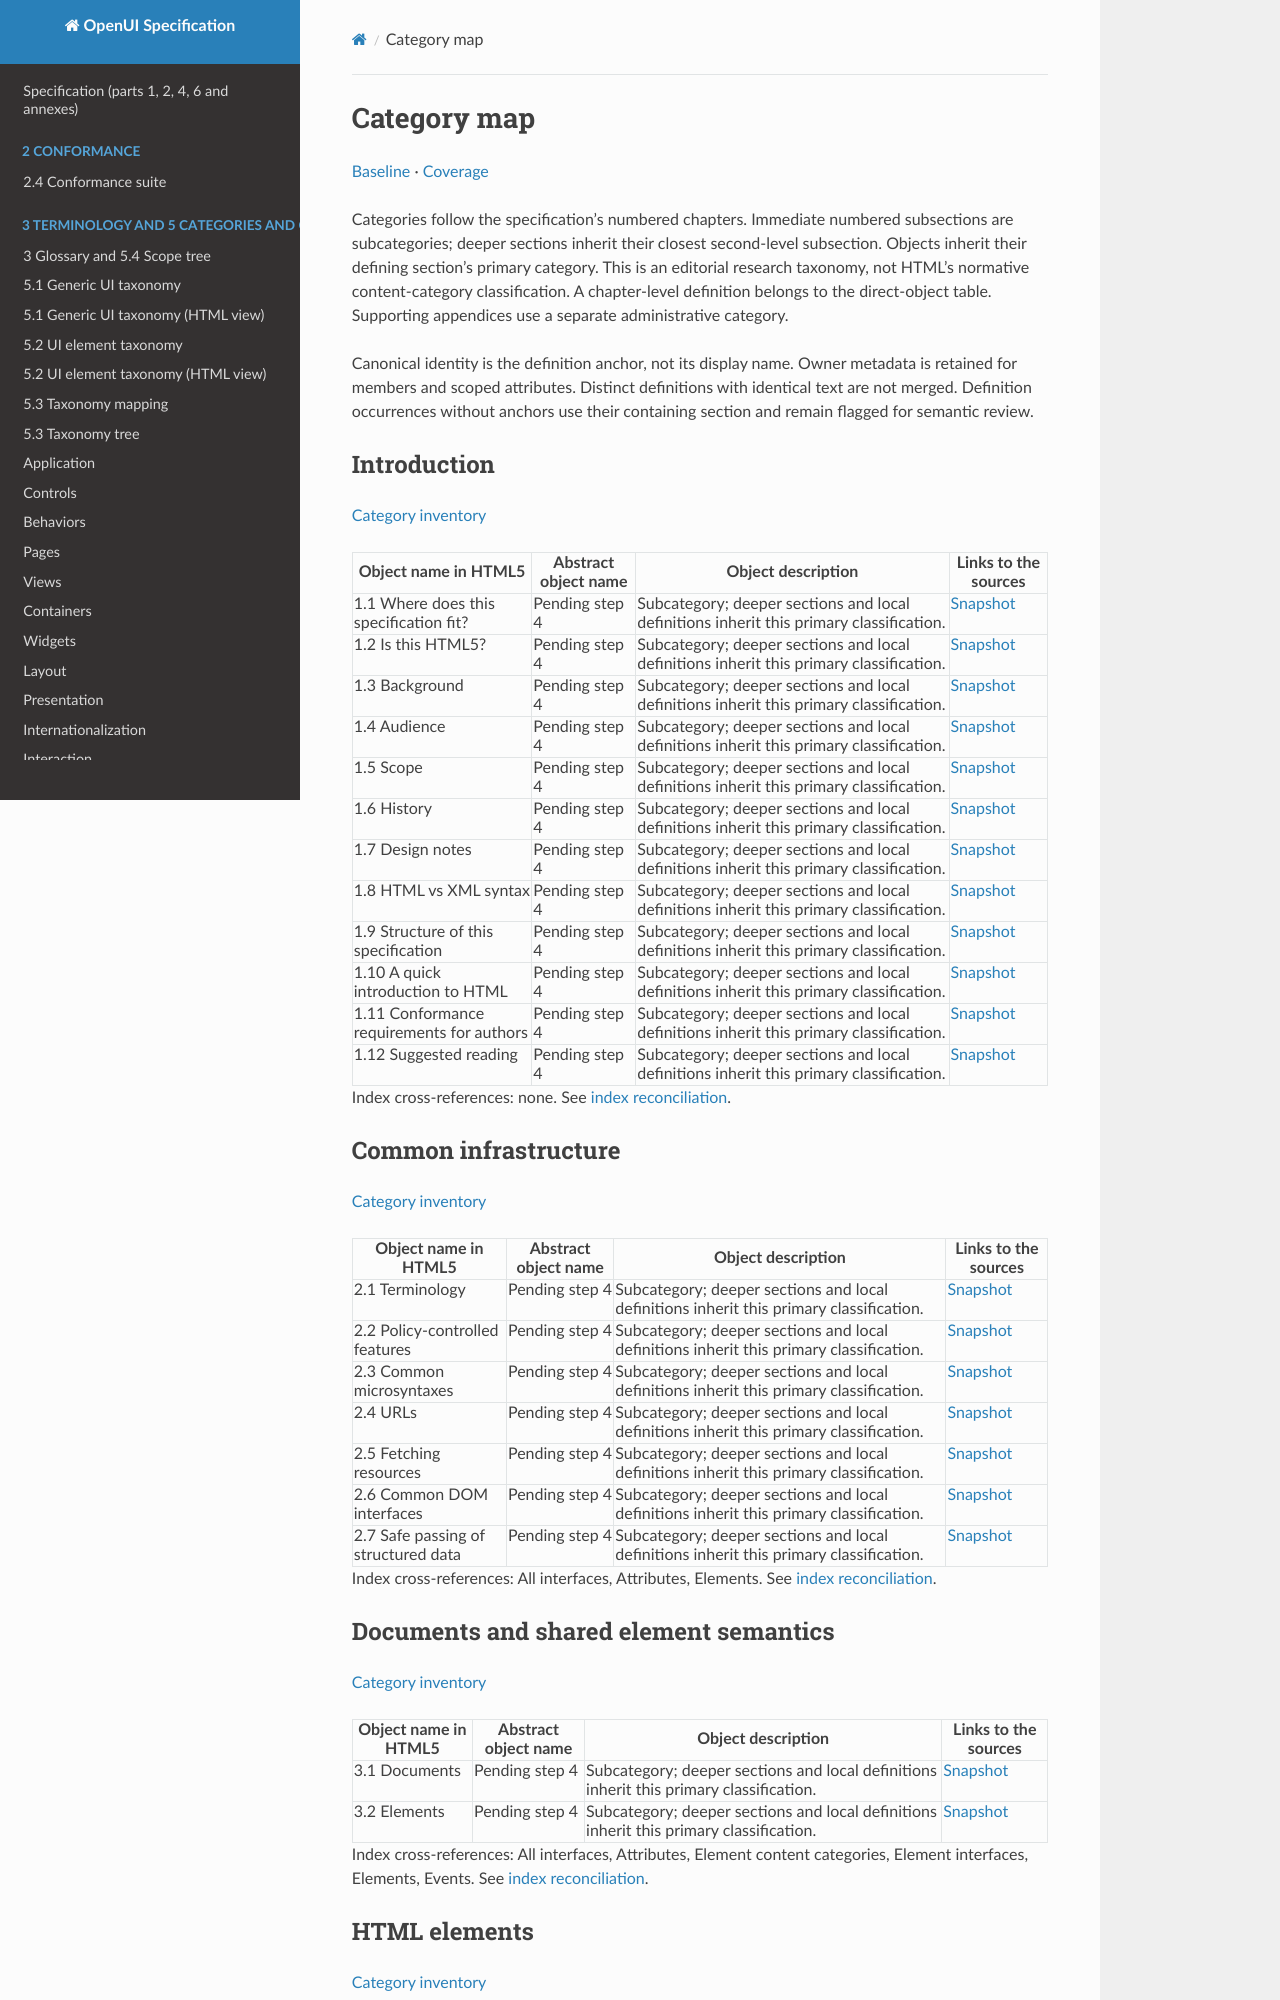

repository: shlomoa/openui-spec · page: survey/html5/CATEGORIES/index.html · generator: mkdocs

# Category map

[Baseline](BASELINE.md) · [Coverage](COVERAGE.md)

Categories follow the specification’s numbered chapters. Immediate numbered subsections are subcategories; deeper sections inherit their closest second-level subsection. Objects inherit their defining section’s primary category. This is an editorial research taxonomy, not HTML’s normative content-category classification. A chapter-level definition belongs to the direct-object table. Supporting appendices use a separate administrative category.

Canonical identity is the definition anchor, not its display name. Owner metadata is retained for members and scoped attributes. Distinct definitions with identical text are not merged. Definition occurrences without anchors use their containing section and remain flagged for semantic review.

## Introduction

[Category inventory](inventory/01-introduction.md)

| Object name in HTML5 | Abstract object name | Object description | Links to the sources |
| --- | --- | --- | --- |
| 1.1 Where does this specification fit? | Pending step 4 | Subcategory; deeper sections and local definitions inherit this primary classification. | [Snapshot](https://html.spec.whatwg.org/commit-snapshots/cd8ac6f1bbf86dd0bd09ef75d27dacaebe7b4c1d/#abstract) |
| 1.2 Is this HTML5? | Pending step 4 | Subcategory; deeper sections and local definitions inherit this primary classification. | [Snapshot](https://html.spec.whatwg.org/commit-snapshots/cd8ac6f1bbf86dd0bd09ef75d27dacaebe7b4c1d/#is-this-html5?) |
| 1.3 Background | Pending step 4 | Subcategory; deeper sections and local definitions inherit this primary classification. | [Snapshot](https://html.spec.whatwg.org/commit-snapshots/cd8ac6f1bbf86dd0bd09ef75d27dacaebe7b4c1d/#background) |
| 1.4 Audience | Pending step 4 | Subcategory; deeper sections and local definitions inherit this primary classification. | [Snapshot](https://html.spec.whatwg.org/commit-snapshots/cd8ac6f1bbf86dd0bd09ef75d27dacaebe7b4c1d/#audience) |
| 1.5 Scope | Pending step 4 | Subcategory; deeper sections and local definitions inherit this primary classification. | [Snapshot](https://html.spec.whatwg.org/commit-snapshots/cd8ac6f1bbf86dd0bd09ef75d27dacaebe7b4c1d/#scope) |
| 1.6 History | Pending step 4 | Subcategory; deeper sections and local definitions inherit this primary classification. | [Snapshot](https://html.spec.whatwg.org/commit-snapshots/cd8ac6f1bbf86dd0bd09ef75d27dacaebe7b4c1d/#history-2) |
| 1.7 Design notes | Pending step 4 | Subcategory; deeper sections and local definitions inherit this primary classification. | [Snapshot](https://html.spec.whatwg.org/commit-snapshots/cd8ac6f1bbf86dd0bd09ef75d27dacaebe7b4c1d/#design-notes) |
| 1.8 HTML vs XML syntax | Pending step 4 | Subcategory; deeper sections and local definitions inherit this primary classification. | [Snapshot](https://html.spec.whatwg.org/commit-snapshots/cd8ac6f1bbf86dd0bd09ef75d27dacaebe7b4c1d/#html-vs-xhtml) |
| 1.9 Structure of this specification | Pending step 4 | Subcategory; deeper sections and local definitions inherit this primary classification. | [Snapshot](https://html.spec.whatwg.org/commit-snapshots/cd8ac6f1bbf86dd0bd09ef75d27dacaebe7b4c1d/#structure-of-this-specification) |
| 1.10 A quick introduction to HTML | Pending step 4 | Subcategory; deeper sections and local definitions inherit this primary classification. | [Snapshot](https://html.spec.whatwg.org/commit-snapshots/cd8ac6f1bbf86dd0bd09ef75d27dacaebe7b4c1d/#a-quick-introduction-to-html) |
| 1.11 Conformance requirements for authors | Pending step 4 | Subcategory; deeper sections and local definitions inherit this primary classification. | [Snapshot](https://html.spec.whatwg.org/commit-snapshots/cd8ac6f1bbf86dd0bd09ef75d27dacaebe7b4c1d/#conformance-requirements-for-authors) |
| 1.12 Suggested reading | Pending step 4 | Subcategory; deeper sections and local definitions inherit this primary classification. | [Snapshot](https://html.spec.whatwg.org/commit-snapshots/cd8ac6f1bbf86dd0bd09ef75d27dacaebe7b4c1d/#suggested-reading) |

Index cross-references: none. See [index reconciliation](INDEX_RECONCILIATION.md).

## Common infrastructure

[Category inventory](inventory/02-common-infrastructure.md)

| Object name in HTML5 | Abstract object name | Object description | Links to the sources |
| --- | --- | --- | --- |
| 2.1 Terminology | Pending step 4 | Subcategory; deeper sections and local definitions inherit this primary classification. | [Snapshot](https://html.spec.whatwg.org/commit-snapshots/cd8ac6f1bbf86dd0bd09ef75d27dacaebe7b4c1d/#terminology) |
| 2.2 Policy-controlled features | Pending step 4 | Subcategory; deeper sections and local definitions inherit this primary classification. | [Snapshot](https://html.spec.whatwg.org/commit-snapshots/cd8ac6f1bbf86dd0bd09ef75d27dacaebe7b4c1d/#policy-controlled-features) |
| 2.3 Common microsyntaxes | Pending step 4 | Subcategory; deeper sections and local definitions inherit this primary classification. | [Snapshot](https://html.spec.whatwg.org/commit-snapshots/cd8ac6f1bbf86dd0bd09ef75d27dacaebe7b4c1d/#common-microsyntaxes) |
| 2.4 URLs | Pending step 4 | Subcategory; deeper sections and local definitions inherit this primary classification. | [Snapshot](https://html.spec.whatwg.org/commit-snapshots/cd8ac6f1bbf86dd0bd09ef75d27dacaebe7b4c1d/#urls) |
| 2.5 Fetching resources | Pending step 4 | Subcategory; deeper sections and local definitions inherit this primary classification. | [Snapshot](https://html.spec.whatwg.org/commit-snapshots/cd8ac6f1bbf86dd0bd09ef75d27dacaebe7b4c1d/#fetching-resources) |
| 2.6 Common DOM interfaces | Pending step 4 | Subcategory; deeper sections and local definitions inherit this primary classification. | [Snapshot](https://html.spec.whatwg.org/commit-snapshots/cd8ac6f1bbf86dd0bd09ef75d27dacaebe7b4c1d/#common-dom-interfaces) |
| 2.7 Safe passing of structured data | Pending step 4 | Subcategory; deeper sections and local definitions inherit this primary classification. | [Snapshot](https://html.spec.whatwg.org/commit-snapshots/cd8ac6f1bbf86dd0bd09ef75d27dacaebe7b4c1d/#safe-passing-of-structured-data) |

Index cross-references: All interfaces, Attributes, Elements. See [index reconciliation](INDEX_RECONCILIATION.md).

## Documents and shared element semantics

[Category inventory](inventory/03-documents.md)

| Object name in HTML5 | Abstract object name | Object description | Links to the sources |
| --- | --- | --- | --- |
| 3.1 Documents | Pending step 4 | Subcategory; deeper sections and local definitions inherit this primary classification. | [Snapshot](https://html.spec.whatwg.org/commit-snapshots/cd8ac6f1bbf86dd0bd09ef75d27dacaebe7b4c1d/#documents) |
| 3.2 Elements | Pending step 4 | Subcategory; deeper sections and local definitions inherit this primary classification. | [Snapshot](https://html.spec.whatwg.org/commit-snapshots/cd8ac6f1bbf86dd0bd09ef75d27dacaebe7b4c1d/#elements) |

Index cross-references: All interfaces, Attributes, Element content categories, Element interfaces, Elements, Events. See [index reconciliation](INDEX_RECONCILIATION.md).
